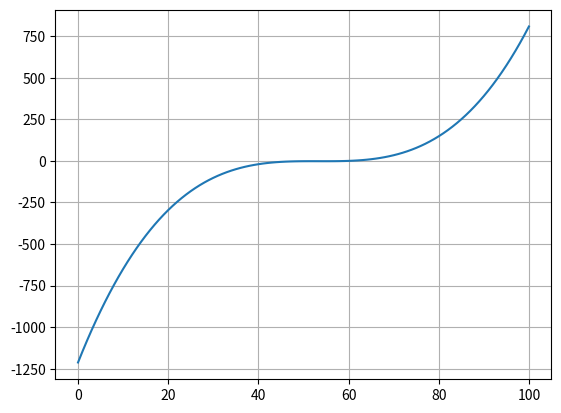

Python code for this plot:
# For maths and plotting
import matplotlib.pyplot as plt
import numpy as np

# Vector describing/defining the polynomial function.
p = [-2, 1, -2, 1]

# Function of x (scalar) and p (vector)
def P(x):
    y = 0
    for i in range(len(p)):
        y += p[i] * x**i
    return y

def P_vect(u):
    v = [0]*len(u)
    for i in range(len(u)):
        v[i] = P(u[i])
    return v

u = np.linspace(-10, 10, 101)
y_values = P_vect(u)
x_values = np.linspace(0, len(y_values) -1, len(y_values))

print(x_values)
print(y_values)


# Plotting
fig = plt.figure()
ax = fig.add_subplot(111)
ax.grid(True)

plt.plot(x_values, y_values)
fig.show()

input("Press enter to exit!")  # Too keep the window open.